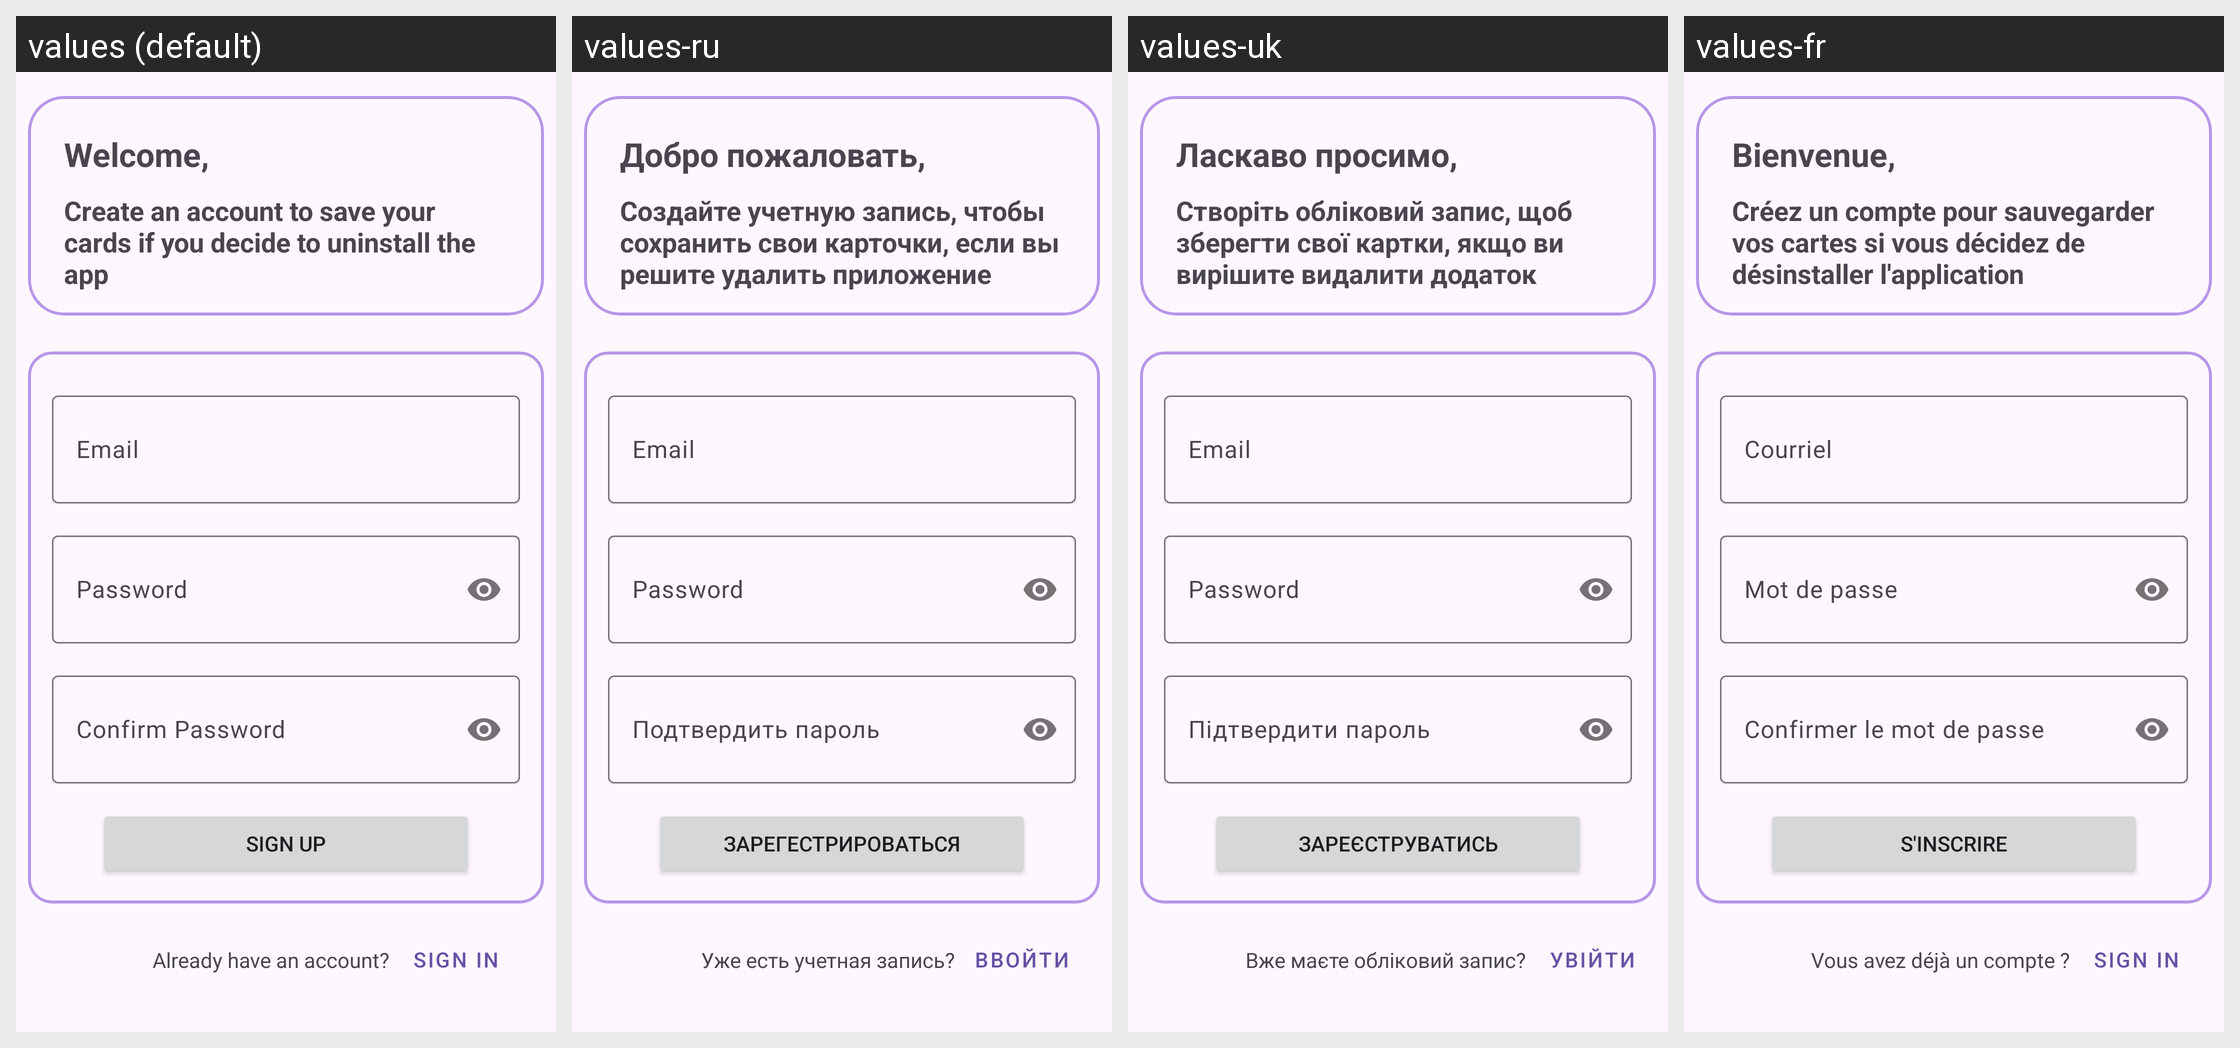

This grid shows one Android layout under several languages. Give, for every string resource on the screen, its name, the default text and each shown locale's text.
Android screen res/layout/fragment_sign_up.xml rendered under 4 locales, left to right: values (default), values-ru, values-uk, values-fr. Device: Nexus 5 (rendered at 1080×1920; each locale shown at half size, 540×960, under a caption strip naming it); theme Theme.Cards.
Other locales in the repository, not shown: values-de, values-es.
Strings drawn on this screen, with the default value and each locale's value (text and hints the layout hard-codes, and strings that could not be matched under every locale, appear in the picture but are not listed):

welcome
  values: Welcome,
  values-ru: Добро пожаловать,
  values-uk: Ласкаво просимо,
  values-fr: Bienvenue,

create_an_account
  values: Create an account to save your cards if you decide to uninstall the app
  values-ru: Создайте учетную запись, чтобы сохранить свои карточки, если вы решите удалить приложение
  values-uk: Створіть обліковий запис, щоб зберегти свої картки, якщо ви вирішите видалити додаток
  values-fr: Créez un compte pour sauvegarder vos cartes si vous décidez de désinstaller l'application

email
  values: Email
  values-ru: Email
  values-uk: Email
  values-fr: Courriel

password
  values: Password
  values-ru: Password
  values-uk: Password
  values-fr: Mot de passe

confirm_password
  values: Confirm Password
  values-ru: Подтвердить пароль
  values-uk: Підтвердити пароль
  values-fr: Confirmer le mot de passe

sign_up
  values: Sign Up
  values-ru: Зарегестрироваться
  values-uk: Зареєструватись
  values-fr: S'inscrire

already_have_an_account
  values: Already have an account?
  values-ru: Уже есть учетная запись?
  values-uk: Вже маєте обліковий запис?
  values-fr: Vous avez déjà un compte ?

sign_in
  values: Sign In
  values-ru: Ввойти
  values-uk: Увійти
  values-fr: Sign in
